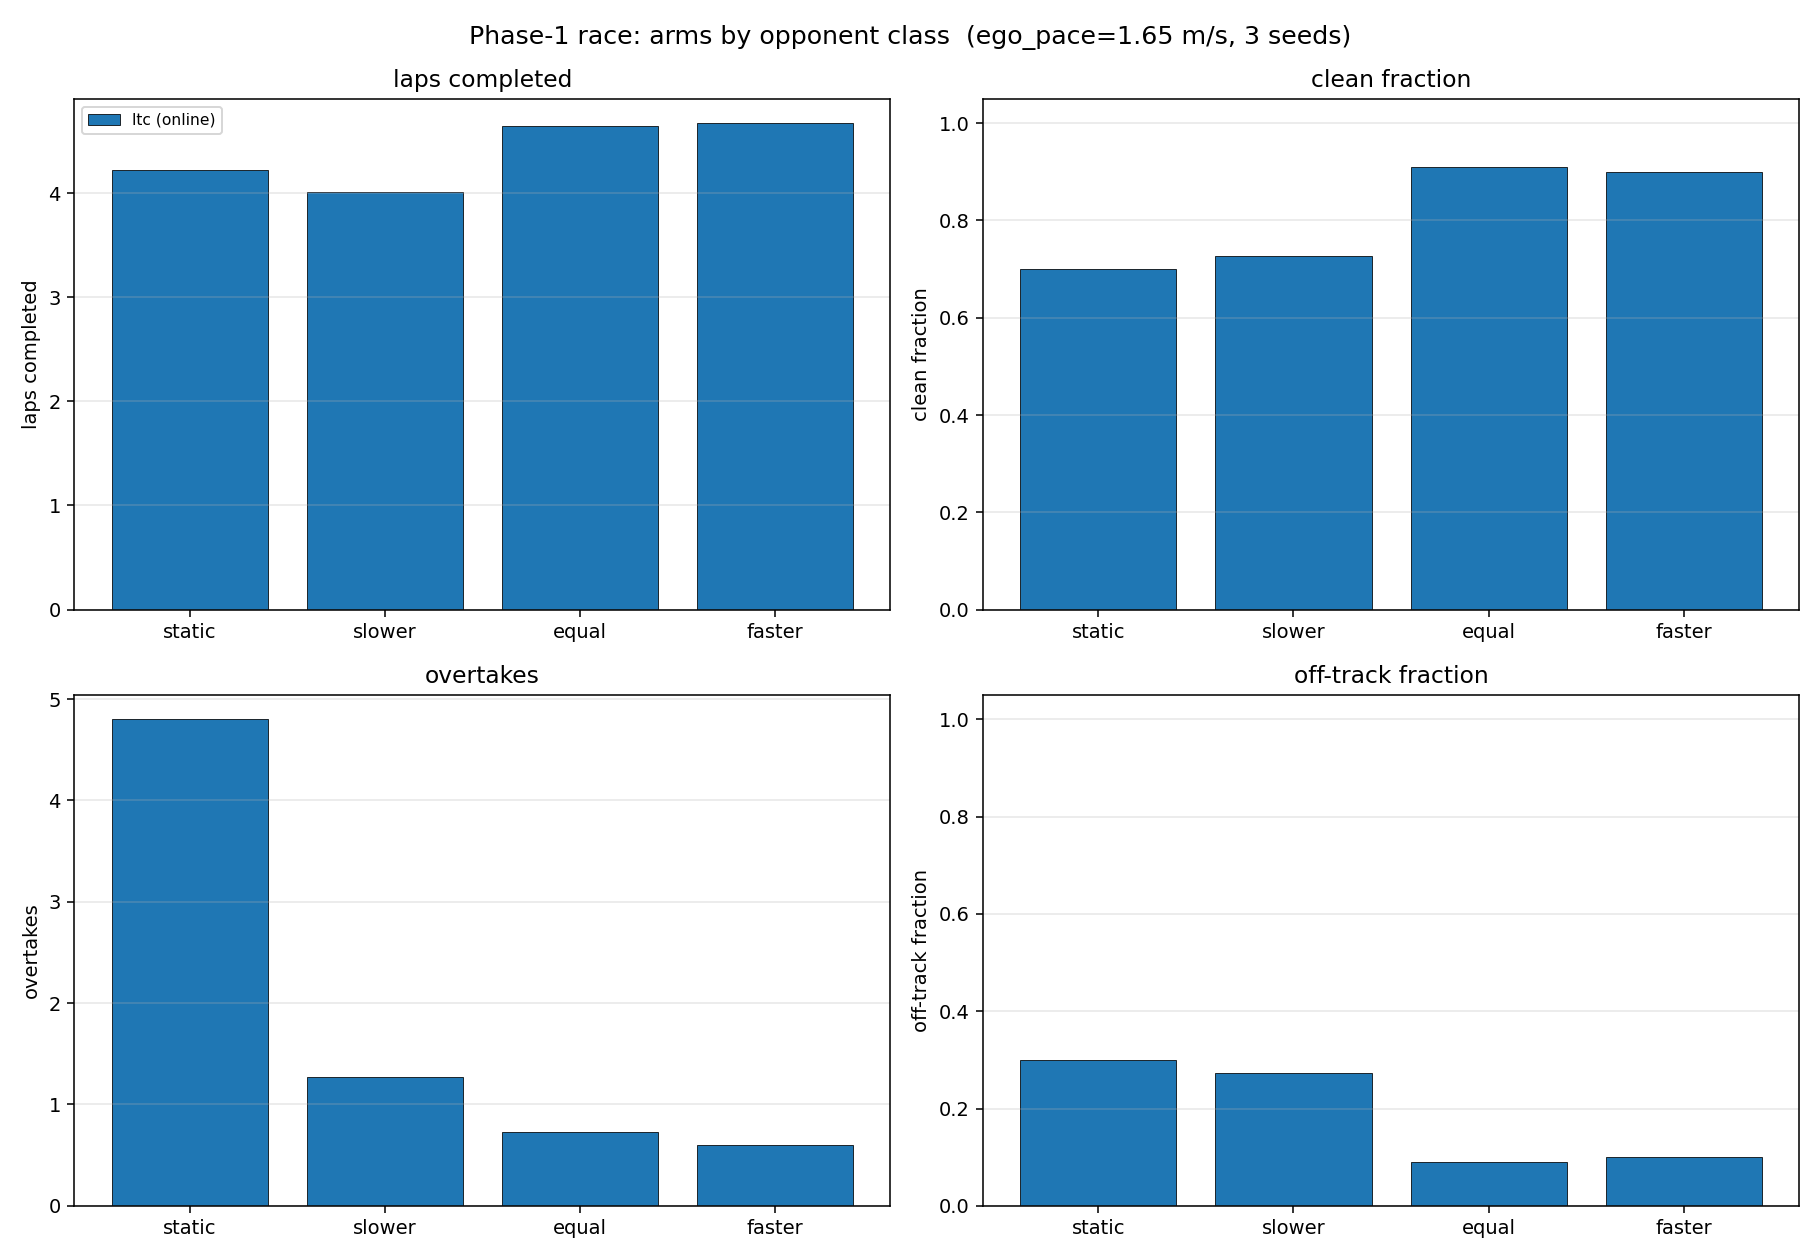

The file beside this chart, header and first rows:
arm, kind, n_ep, laps, passes, clean_frac, offtrack_frac, contact_frac
ltc, static, 10, 4.224, 4.800, 0.700, 0.300, 0.000
ltc, slower, 11, 4.014, 1.273, 0.727, 0.273, 0.000
ltc, equal, 11, 4.645, 0.727, 0.909, 0.091, 0.000
ltc, faster, 10, 4.673, 0.600, 0.900, 0.100, 0.000
ltc, ALL, 42, 4.386, 1.810, 0.810, 0.190, 0.000
